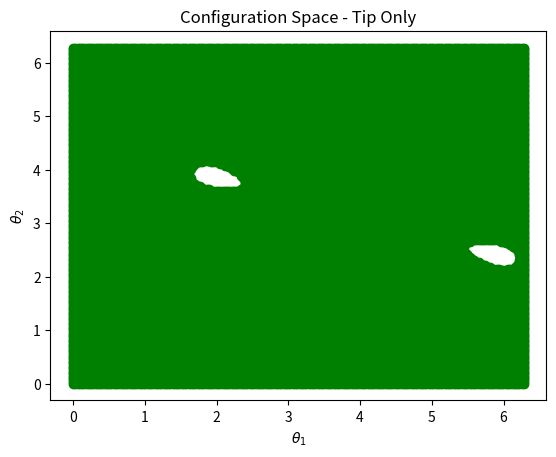

Recreate this plot in Python.
# Imports
import numpy as np
import matplotlib.pyplot as plt

theta1 = np.linspace(0, 2*np.pi, 200)
theta2 = np.linspace(0, 2*np.pi, 200)
l1 = l2 = 1
r = 0.25
p0 = np.array([0.5, 0.5]).reshape(2, 1)
cspace = []
for i in theta1:
    for j in theta2:
        pt = np.array([[np.cos(i) * l1 + np.cos(i + j) * l2],
                       [np.sin(i) * l1 + np.sin(i + j) * l2]])
        distance = np.linalg.norm(pt - p0)
        if distance >= r:
            cspace.append([i, j])
cspace = np.array([cspace])
k = cspace.shape[1]
cspace_plot = cspace.reshape(k, 2)
fig = plt.figure()
ax = fig.add_subplot(111)
plt.scatter(cspace_plot[:, 0], cspace_plot[:, 1], c='g')
ax.set_xlabel(r'$\theta_1$')
ax.set_ylabel(r'$\theta_2$')
ax.set_title('Configuration Space - Tip Only')
plt.show()
